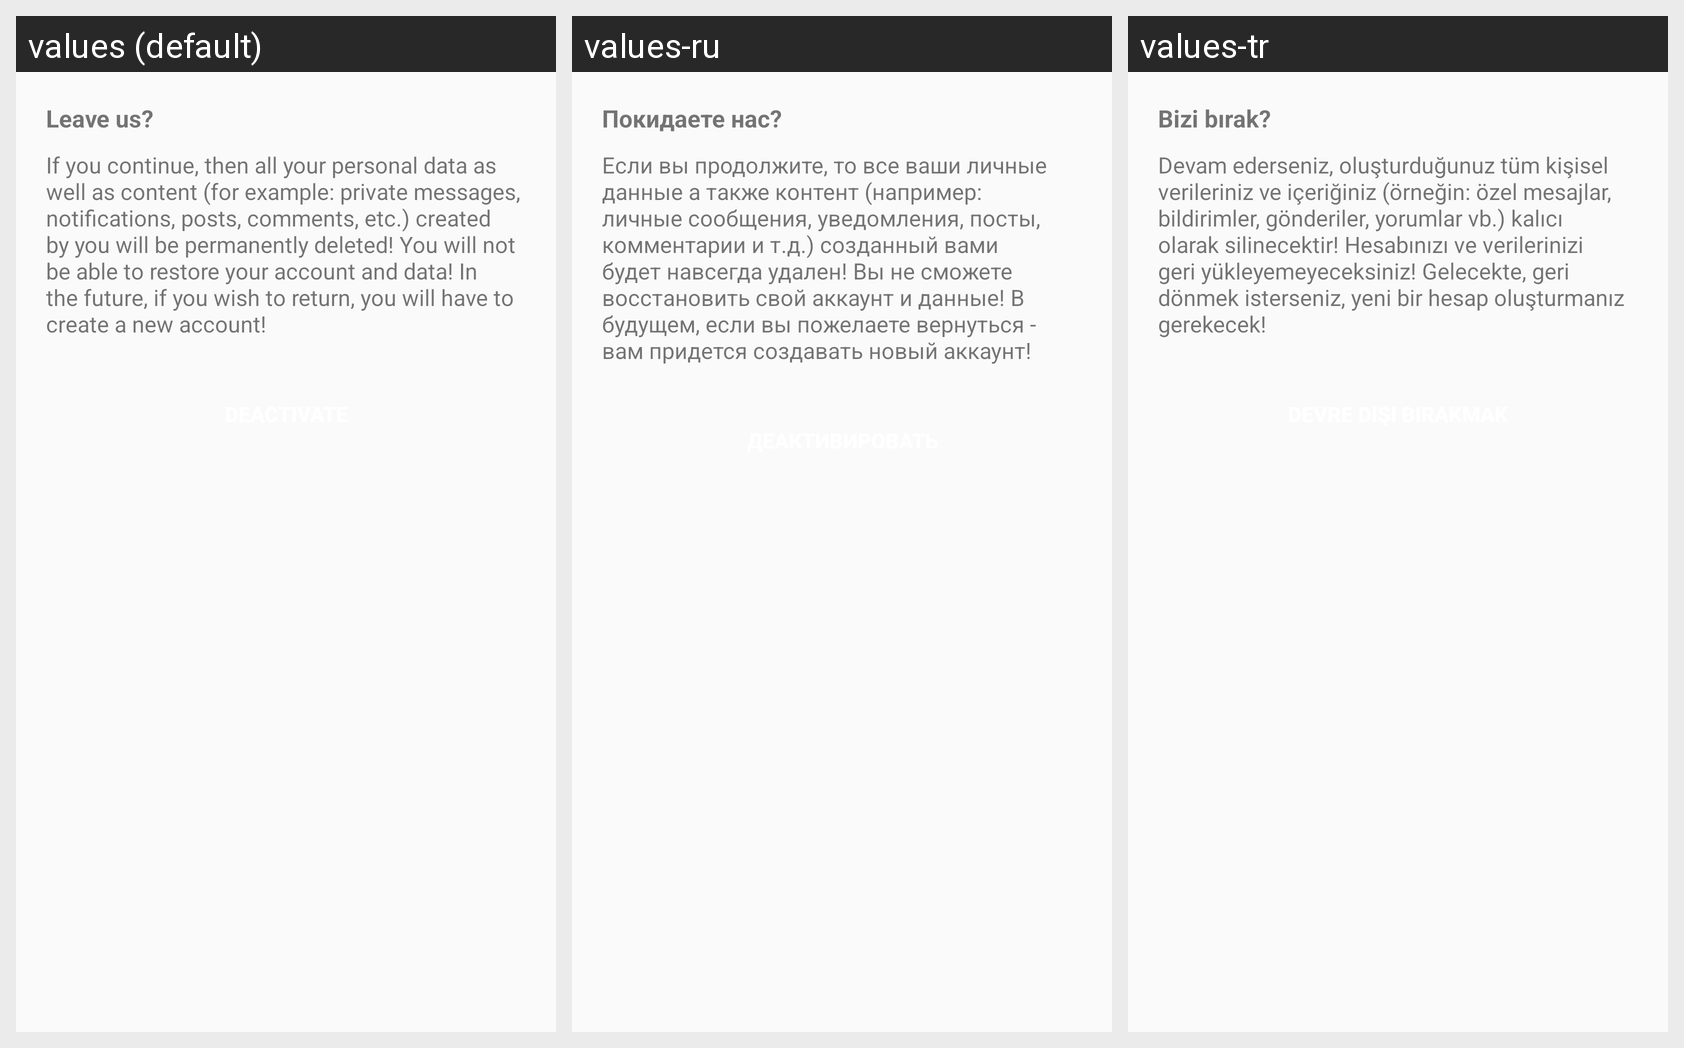

For this localized Android screen grid, give each drawn string resource with its value in every locale shown.
Android screen res/layout/fragment_deactivate.xml rendered under 3 locales, left to right: values (default), values-ru, values-tr. Device: Nexus 5 (rendered at 1080×1920; each locale shown at half size, 540×960, under a caption strip naming it); theme MyMaterialTheme.
Strings drawn on this screen, with the default value and each locale's value (text and hints the layout hard-codes, and strings that could not be matched under every locale, appear in the picture but are not listed):

label_deactivate_title
  values: Leave us?
  values-ru: Покидаете нас?
  values-tr: Bizi bırak?

label_deactivate_subtitle
  values: If you continue, then all your personal data as well as content (for example: private messages, notifications, posts, comments, etc.) created by you will be permanently deleted! You will not be able to restore your account and data! In the future, if you wish to return, you will have to create a new account!
  values-ru: Если вы продолжите, то все ваши личные данные а также контент (например: личные сообщения, уведомления, посты, комментарии и т.д.) созданный вами будет навсегда удален! Вы не сможете восстановить свой аккаунт и данные! В будущем, если вы пожелаете вернуться - вам придется создавать новый аккаунт!
  values-tr: Devam ederseniz, oluşturduğunuz tüm kişisel verileriniz ve içeriğiniz (örneğin: özel mesajlar, bildirimler, gönderiler, yorumlar vb.) kalıcı olarak silinecektir! Hesabınızı ve verilerinizi geri yükleyemeyeceksiniz! Gelecekte, geri dönmek isterseniz, yeni bir hesap oluşturmanız gerekecek!
